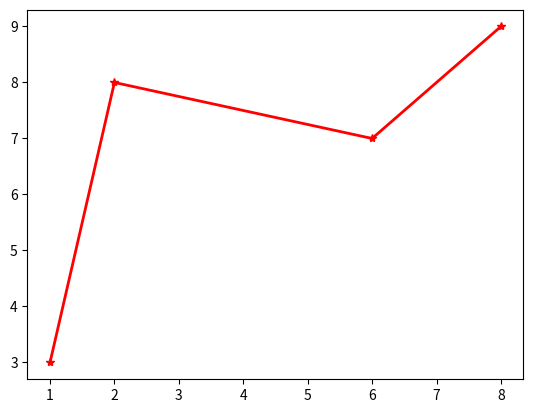

The script that saved this image:
import matplotlib.pyplot as plt
import numpy as np

x = np.array([1,2,6,8])
y = np.array([3,8,7,9])

plt.plot(x, y,linewidth=2,color='#ff0000',marker='*')
plt.show()